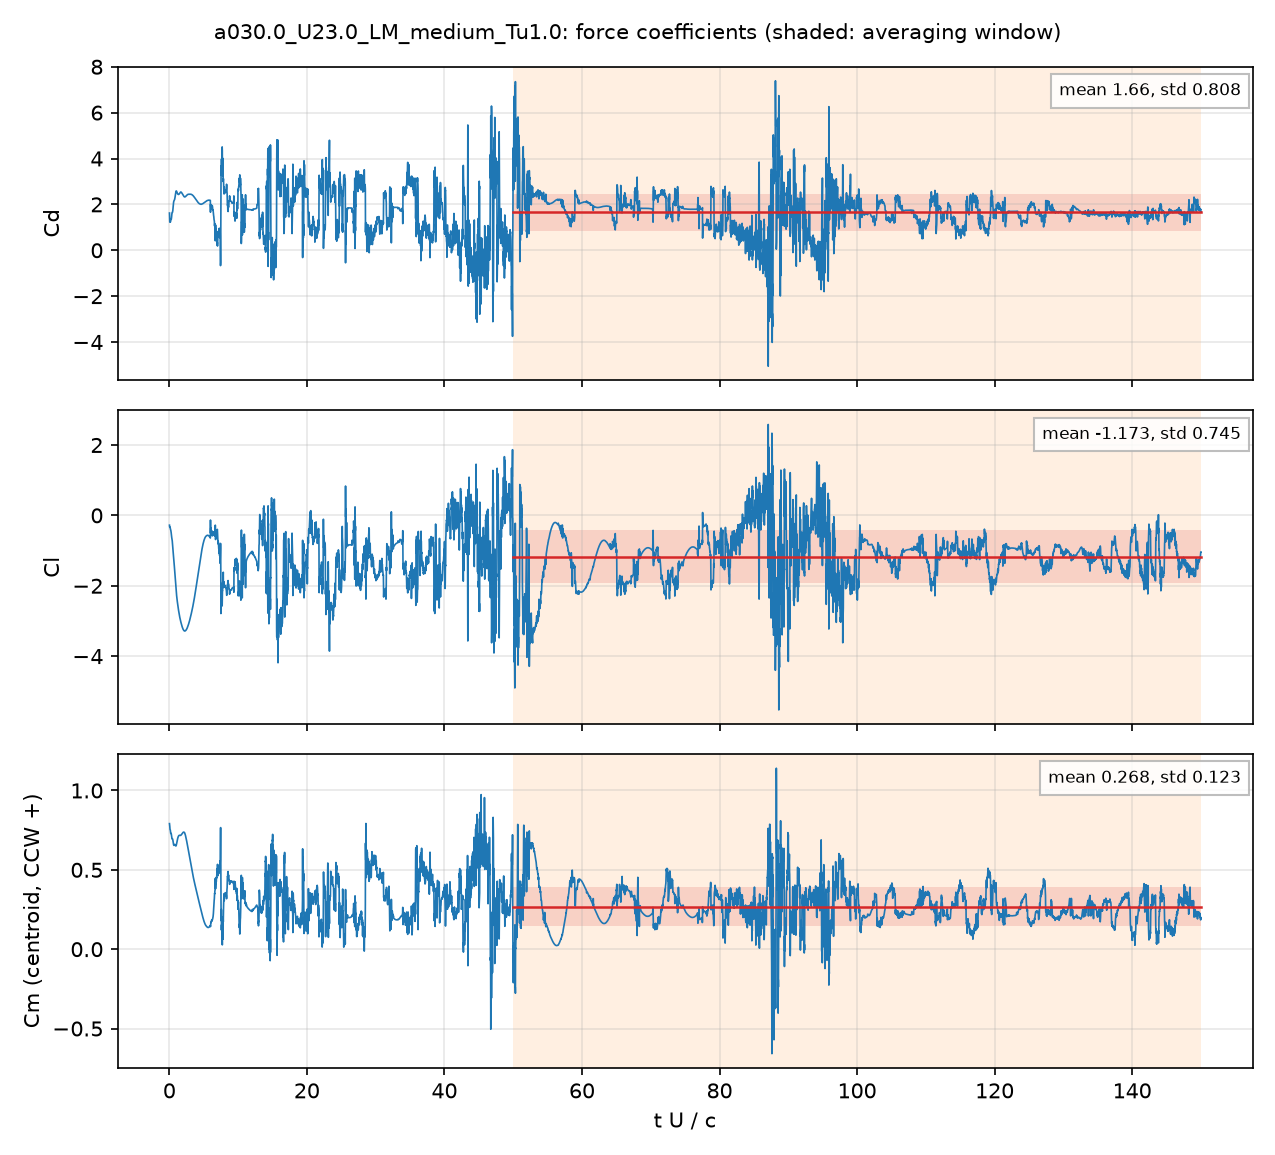

The data file committed next to this chart (first rows):
# a030.0_U23.0_LM_medium_Tu1.0: section …, q = 0.5 U^2, A = c dz, c = 0.048 m; Cm about the centroid, CCW +
# averaging window t U/c = 50 .. 150; de…
t_s, t_U_over_c, Cd, Cl, Cm_z_ccw, Cd_pressure, Cd_viscous
4.20602e-05, 0.02015, 1.623, -0.2783, 0.7912, 1.596, 0.02718
0.0001254, 0.06008, 1.245, -0.3304, 0.7751, 1.239, 0.006001
0.0001664, 0.07972, 1.23, -0.324, 0.7606, 1.228, 0.00166
0.0002498, 0.1197, 1.255, -0.3449, 0.7523, 1.259, -0.004286
0.0002918, 0.1398, 1.241, -0.3721, 0.7509, 1.247, -0.006105
0.0003757, 0.18, 1.276, -0.4047, 0.733, 1.285, -0.008385
0.0004175, 0.2001, 1.318, -0.4176, 0.729, 1.327, -0.009159
0.0005013, 0.2402, 1.353, -0.455, 0.7295, 1.364, -0.01056
0.0005431, 0.2602, 1.347, -0.4857, 0.7287, 1.359, -0.01123
0.0006258, 0.2998, 1.381, -0.5623, 0.7199, 1.393, -0.01229
0.0006685, 0.3203, 1.439, -0.5965, 0.7123, 1.451, -0.01257
0.0007518, 0.3603, 1.571, -0.6439, 0.6997, 1.584, -0.01282
0.0007926, 0.3798, 1.619, -0.6621, 0.6962, 1.631, -0.01292
0.0008758, 0.4196, 1.645, -0.7204, 0.6958, 1.659, -0.01324
0.0009179, 0.4398, 1.646, -0.7613, 0.696, 1.66, -0.01343
0.001001, 0.4796, 1.685, -0.858, 0.6929, 1.699, -0.01374
0.001044, 0.5002, 1.726, -0.9143, 0.6898, 1.739, -0.01384
0.001128, 0.5403, 1.846, -1.022, 0.6802, 1.86, -0.01385
0.001168, 0.5598, 1.919, -1.068, 0.6738, 1.933, -0.01378
0.001251, 0.5996, 2.054, -1.153, 0.6614, 2.067, -0.01341
0.001294, 0.6199, 2.1, -1.195, 0.6572, 2.114, -0.01322
0.001378, 0.6602, 2.148, -1.285, 0.6542, 2.161, -0.01286
0.001419, 0.6801, 2.159, -1.332, 0.6545, 2.172, -0.01278
0.001504, 0.7204, 2.179, -1.434, 0.6571, 2.192, -0.01263
0.001544, 0.7398, 2.192, -1.484, 0.6584, 2.205, -0.01263
0.001628, 0.7801, 2.234, -1.592, 0.6599, 2.247, -0.01263
0.00167, 0.8, 2.263, -1.645, 0.6597, 2.276, -0.0126
0.001752, 0.8395, 2.339, -1.748, 0.6571, 2.352, -0.01251
0.001795, 0.8603, 2.385, -1.803, 0.6556, 2.398, -0.01238
0.001879, 0.9005, 2.473, -1.906, 0.6519, 2.485, -0.012
0.00192, 0.9199, 2.511, -1.956, 0.6508, 2.522, -0.0118
0.002002, 0.9594, 2.566, -2.054, 0.6505, 2.577, -0.01135
0.002046, 0.9805, 2.58, -2.106, 0.6522, 2.591, -0.01115
0.00213, 1.02, 2.584, -2.202, 0.6577, 2.595, -0.01088
0.002171, 1.041, 2.576, -2.246, 0.6616, 2.587, -0.01083
0.002253, 1.08, 2.549, -2.322, 0.6702, 2.56, -0.01082
0.002295, 1.1, 2.531, -2.358, 0.675, 2.542, -0.01087
0.00238, 1.141, 2.497, -2.423, 0.6845, 2.508, -0.01102
0.00242, 1.16, 2.484, -2.452, 0.6886, 2.495, -0.01113
0.002504, 1.2, 2.463, -2.512, 0.6961, 2.475, -0.01138
0.002546, 1.22, 2.454, -2.542, 0.6994, 2.466, -0.01155
0.002629, 1.26, 2.441, -2.598, 0.7054, 2.453, -0.01187
0.00267, 1.28, 2.437, -2.625, 0.7079, 2.449, -0.01207
0.002755, 1.32, 2.433, -2.677, 0.7118, 2.445, -0.01242
0.002795, 1.339, 2.433, -2.7, 0.7133, 2.445, -0.01259
0.002881, 1.381, 2.438, -2.75, 0.7157, 2.45, -0.01283
0.002921, 1.4, 2.443, -2.772, 0.7163, 2.456, -0.01294
0.003006, 1.44, 2.457, -2.818, 0.7175, 2.47, -0.01303
0.003048, 1.46, 2.465, -2.84, 0.7177, 2.478, -0.01306
0.003131, 1.5, 2.485, -2.881, 0.7176, 2.498, -0.01308
0.003172, 1.52, 2.495, -2.9, 0.7175, 2.508, -0.01301
0.003256, 1.56, 2.514, -2.938, 0.717, 2.527, -0.01293
0.003297, 1.58, 2.522, -2.955, 0.7169, 2.535, -0.01289
0.003382, 1.621, 2.535, -2.99, 0.7169, 2.548, -0.0128
0.003422, 1.64, 2.539, -3.005, 0.7171, 2.552, -0.01274
0.003506, 1.68, 2.539, -3.037, 0.7184, 2.552, -0.01268
0.003547, 1.7, 2.537, -3.052, 0.7192, 2.549, -0.01266
0.003632, 1.74, 2.526, -3.082, 0.7211, 2.539, -0.01265
... 4,942 more rows
